Run: headless pygame with SDL's dummy video driver; simulated clock (each Clock.tick advances the game by its frame time, no real sleeping); random seed 0; keys injected as events and as key.get_pressed() state; mouse plan: one left click at the window centre at the start of phase 2, then a move to the lower-right quarter at the start of phase 3.
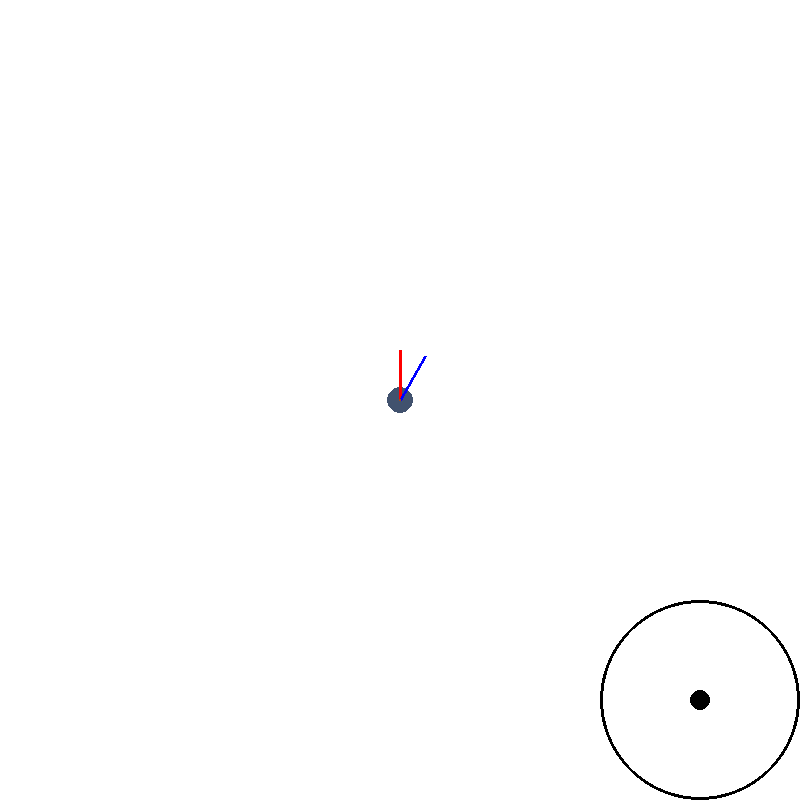
Frame 1 of 4 · flips 1–60 · no input
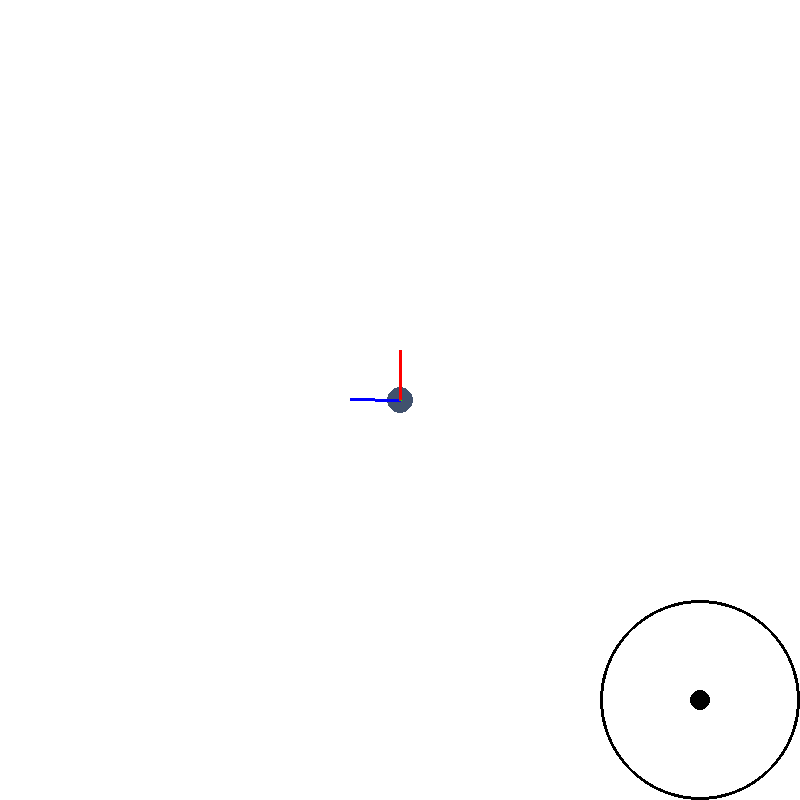
Frame 2 of 4 · flips 61–180 · clicked the window centre · tapped SPACE, RETURN · held RIGHT (→), D
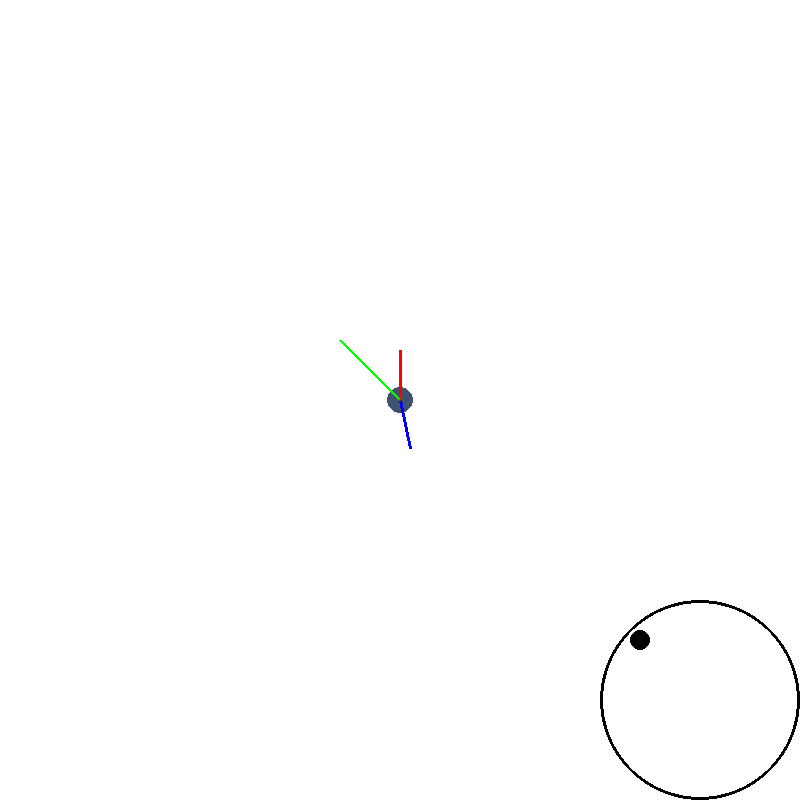
Frame 3 of 4 · flips 181–300 · moved the mouse to the lower-right quarter · held DOWN (↓), S
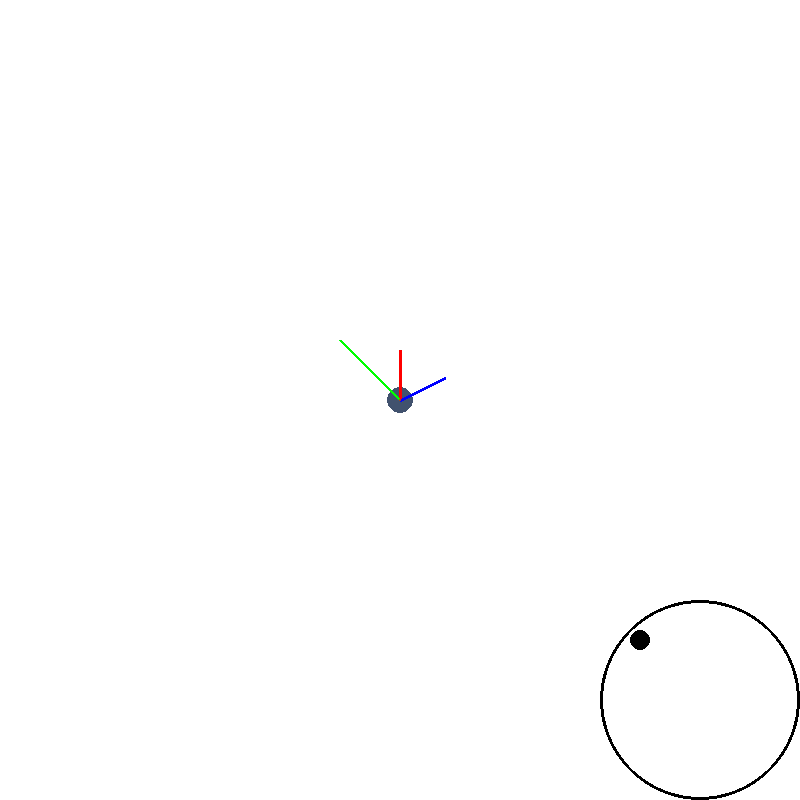
Frame 4 of 4 · flips 301–420 · held LEFT (←), A, UP (↑), W

The pygame program that drew these frames:

import sys
import pygame
from pygame.locals import *
import math

# Setup Variables
FPS = 60

ArenaColour = pygame.Color(255, 255, 255)
RobotColour = pygame.Color(65, 82, 110)
BreadcrumbColour = pygame.Color(170, 70, 15)
JoystickColour = pygame.Color(0, 0, 0)
NorthVectorColour = pygame.Color(255, 0, 0)
steeringVectorColour = pygame.Color(0, 255, 0)
headingVectorColour = pygame.Color(0, 0, 255)

PixelsPermm = 10

WindowSize_px = (800, 800)
JoystickDiameter_px = 200
JoystickKnobDiameter_px = 20
BreadcrumbDiameter_px = 3

LiPoCellVoltage_V = 3.7

MaximumBreadcrumbTrail = 100

# Robot Variables
RobotDiamater_mm = 250
RobotWheelSpacing_mm = 180
RobotWheelDiameter_mm = 56
RobotMotorReduction = 3
RobotMotorKv = 650
RobotBatteryCells = 4
RobotSpinThrottle = 0.01

# Setup
pygame.init()

Clock = pygame.time.Clock()

DisplaySurface = pygame.display.set_mode(WindowSize_px)
pygame.display.set_caption("Meltybrain Simulator")

class Joystick(pygame.sprite.Sprite):
    def __init__(self):
        super().__init__()

        self.center = pygame.math.Vector2(WindowSize_px[0] - (JoystickDiameter_px / 2), WindowSize_px[1] - (JoystickDiameter_px / 2))
        self.joystickPosition = self.center
    
    def update(self):
        mouseX = pygame.mouse.get_pos()[0]
        mouseY = pygame.mouse.get_pos()[1]

        deltaXSquared = (mouseX - self.center[0]) ** 2
        deltaYSquared = (mouseY - self.center[1]) ** 2

        if math.sqrt(deltaXSquared + deltaYSquared) < (JoystickDiameter_px / 2):
            self.joystickPosition = pygame.math.Vector2(mouseX, mouseY)

            scaleFactor = 1 / (JoystickDiameter_px / 2)

            steeringVector = self.joystickPosition - self.center
            steeringVector.scale_to_length(steeringVector.length() * scaleFactor)

            return steeringVector
        
        else:
            self.joystickPosition = self.center

            return pygame.math.Vector2(0, 0)
    
    def draw(self, surface):
        pygame.draw.circle(surface, JoystickColour, self.center, (JoystickDiameter_px / 2), 3)
        pygame.draw.circle(surface, JoystickColour, self.joystickPosition, (JoystickKnobDiameter_px / 2))

class Robot(pygame.sprite.Sprite):
    def __init__(self, diameter_mm, wheelSpacing_mm, wheelDiameter_mm, motorReduction, motorKv, batteryCells, spinThrottle):
        super().__init__()

        self.diameter_mm = diameter_mm
        self.wheelSpacing_mm = wheelSpacing_mm
        self.wheelDiameter_mm = wheelDiameter_mm

        motorTopVelocity_cps = (motorKv * batteryCells * LiPoCellVoltage_V) / (motorReduction * 60)
        self.maximumTangentialWheelVelocity_mms = math.pi * self.wheelDiameter_mm * motorTopVelocity_cps

        self.position_px = pygame.math.Vector2(WindowSize_px[0] / 2, WindowSize_px[1] / 2)
        self.angle_rad = 0

        self.spinThrottle = spinThrottle
        self.leftMotorThrottle = self.spinThrottle / 2
        self.rightMotorThrottle = self.spinThrottle / 2

        self.northVector = pygame.math.Vector2(0, -50)
        self.steeringVector = pygame.math.Vector2(0, 0)
        self.headingVector = self.northVector

        self.breadcrumbs = []

    def UpdatePosition(self):
        leftMotorVelocity_mms = self.maximumTangentialWheelVelocity_mms * self.leftMotorThrottle
        rightMotorVelocity_mms = self.maximumTangentialWheelVelocity_mms * self.rightMotorThrottle

        # Algorithm below almost completly lifted from here: http://rossum.sourceforge.net/papers/DiffSteer/
        try:
            turnRadius_mm = (self.wheelSpacing_mm / 2) * (rightMotorVelocity_mms + leftMotorVelocity_mms) / (rightMotorVelocity_mms - leftMotorVelocity_mms)

            deltaX_mm = turnRadius_mm * (math.sin((rightMotorVelocity_mms - leftMotorVelocity_mms) * (1 / FPS) / self.wheelSpacing_mm + self.angle_rad) - math.sin(self.angle_rad))
            deltaY_mm = -turnRadius_mm * (math.cos((rightMotorVelocity_mms - leftMotorVelocity_mms) * (1 / FPS) / self.wheelSpacing_mm + self.angle_rad) - math.cos(self.angle_rad))
        
        except ZeroDivisionError:
            deltaX_mm = rightMotorVelocity_mms * (1 / FPS)
            deltaY_mm = rightMotorVelocity_mms * (1 / FPS)

        delta_px = pygame.math.Vector2(deltaX_mm / PixelsPermm, deltaY_mm / PixelsPermm)

        self.angle_rad = (rightMotorVelocity_mms - leftMotorVelocity_mms) * (1 / FPS) / self.wheelSpacing_mm + self.angle_rad
        self.position_px = self.position_px + delta_px

        headingAngle = self.angle_rad + (math.pi / 2)
        self.headingVector = self.northVector.rotate(math.degrees(headingAngle))
    
    def CalculateClosableAngle():
        spinTangentialWheelVelocity_mms = self.maximumTangentialWheelVelocity_mms * self.spinThrottle
        angularVelocity_rads = spinTangentialWheelVelocity_mms / (self.wheelSpacing_mm / 2)
        closableAngle_rad = angularVelocity * (1 / FPS)

        return closableAngle_rad
    
    def update(self, steeringVector):
        self.steeringVector = steeringVector

        # TODO: Need to replace these lines with the magic code that calculates correct motor throttle
        leftSteeringThrottle = abs(steeringVector[0])
        rightSteeringThrottle = -abs(steeringVector[1])

        self.leftMotorThrottle = self.spinThrottle + leftSteeringThrottle
        self.rightMotorThrottle = -self.spinThrottle + rightSteeringThrottle

        self.leftMotorThrottle = max(min(self.leftMotorThrottle, 1), 0)
        self.rightMotorThrottle = max(min(self.rightMotorThrottle, 0), -1)

        print(self.leftMotorThrottle, self.rightMotorThrottle)

        self.UpdatePosition()
    
    def draw(self, surface):
        # Body
        pygame.draw.circle(surface, RobotColour, self.position_px, math.ceil(self.diameter_mm / 2 / PixelsPermm))

        # Vectors
        pygame.draw.line(surface, NorthVectorColour, self.position_px, (self.northVector + self.position_px), 3)
        pygame.draw.line(surface, steeringVectorColour, self.position_px, ((self.steeringVector * 100) + self.position_px), 3)
        pygame.draw.line(surface, headingVectorColour, self.position_px, (self.headingVector + self.position_px), 3)

        # Breadcrumbs
        for breadcrumb in self.breadcrumbs:
            pygame.draw.circle(surface, BreadcrumbColour, breadcrumb, (BreadcrumbDiameter_px / 2))

        breadcrumb = [math.ceil(self.position_px[0]), math.ceil(self.position_px[1])]
        self.breadcrumbs.append(breadcrumb)

        if len(self.breadcrumbs) >= MaximumBreadcrumbTrail:
            self.breadcrumbs.pop(0)

# Main
joystick = Joystick()
robot = Robot(RobotDiamater_mm, RobotWheelSpacing_mm, RobotWheelDiameter_mm, RobotMotorReduction, RobotMotorKv, RobotBatteryCells, RobotSpinThrottle)

while True:     
    for event in pygame.event.get():              
        if event.type == QUIT:
            pygame.quit()
            sys.exit()
    
    steeringVector = joystick.update()
    robot.update(steeringVector)

    DisplaySurface.fill(ArenaColour)

    joystick.draw(DisplaySurface)
    robot.draw(DisplaySurface)

    pygame.display.update()
    Clock.tick(FPS)
